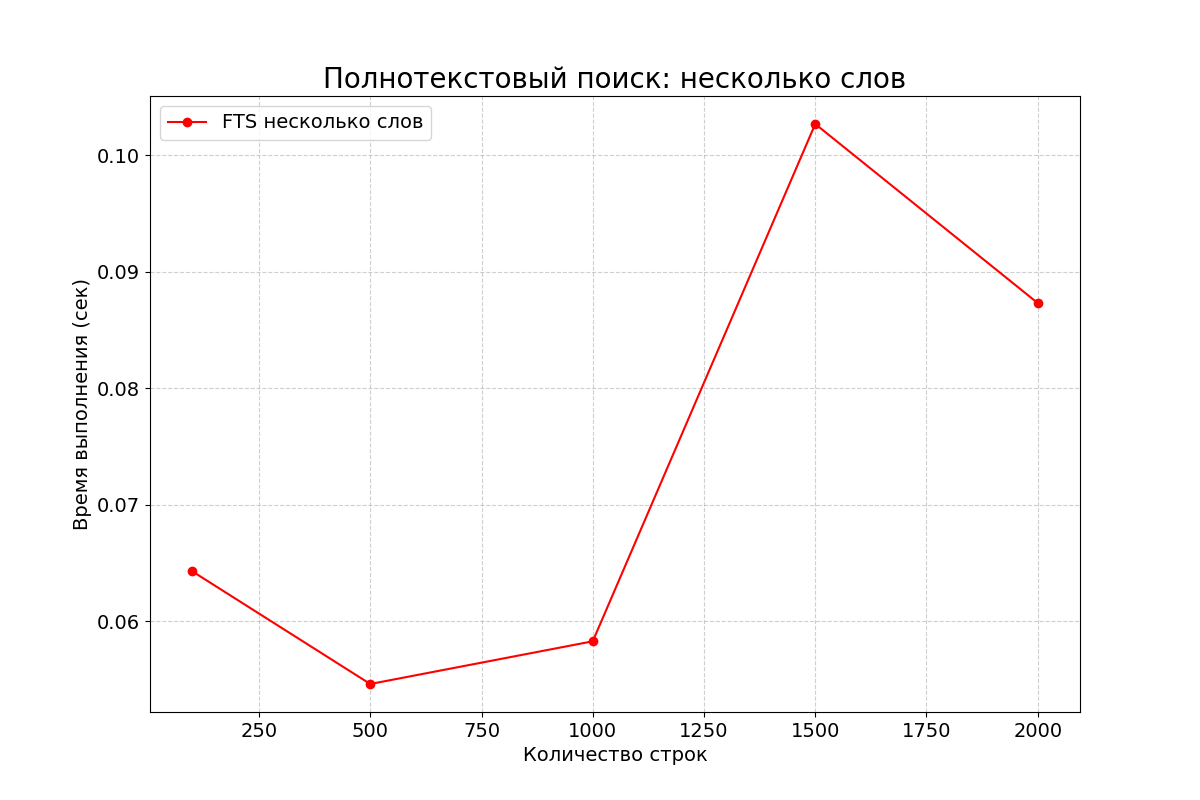

Data behind this chart, as committed beside it:
row_count, time_seconds
100, 0.0643
500, 0.05463
1000, 0.0583
1500, 0.1027
2000, 0.0873
